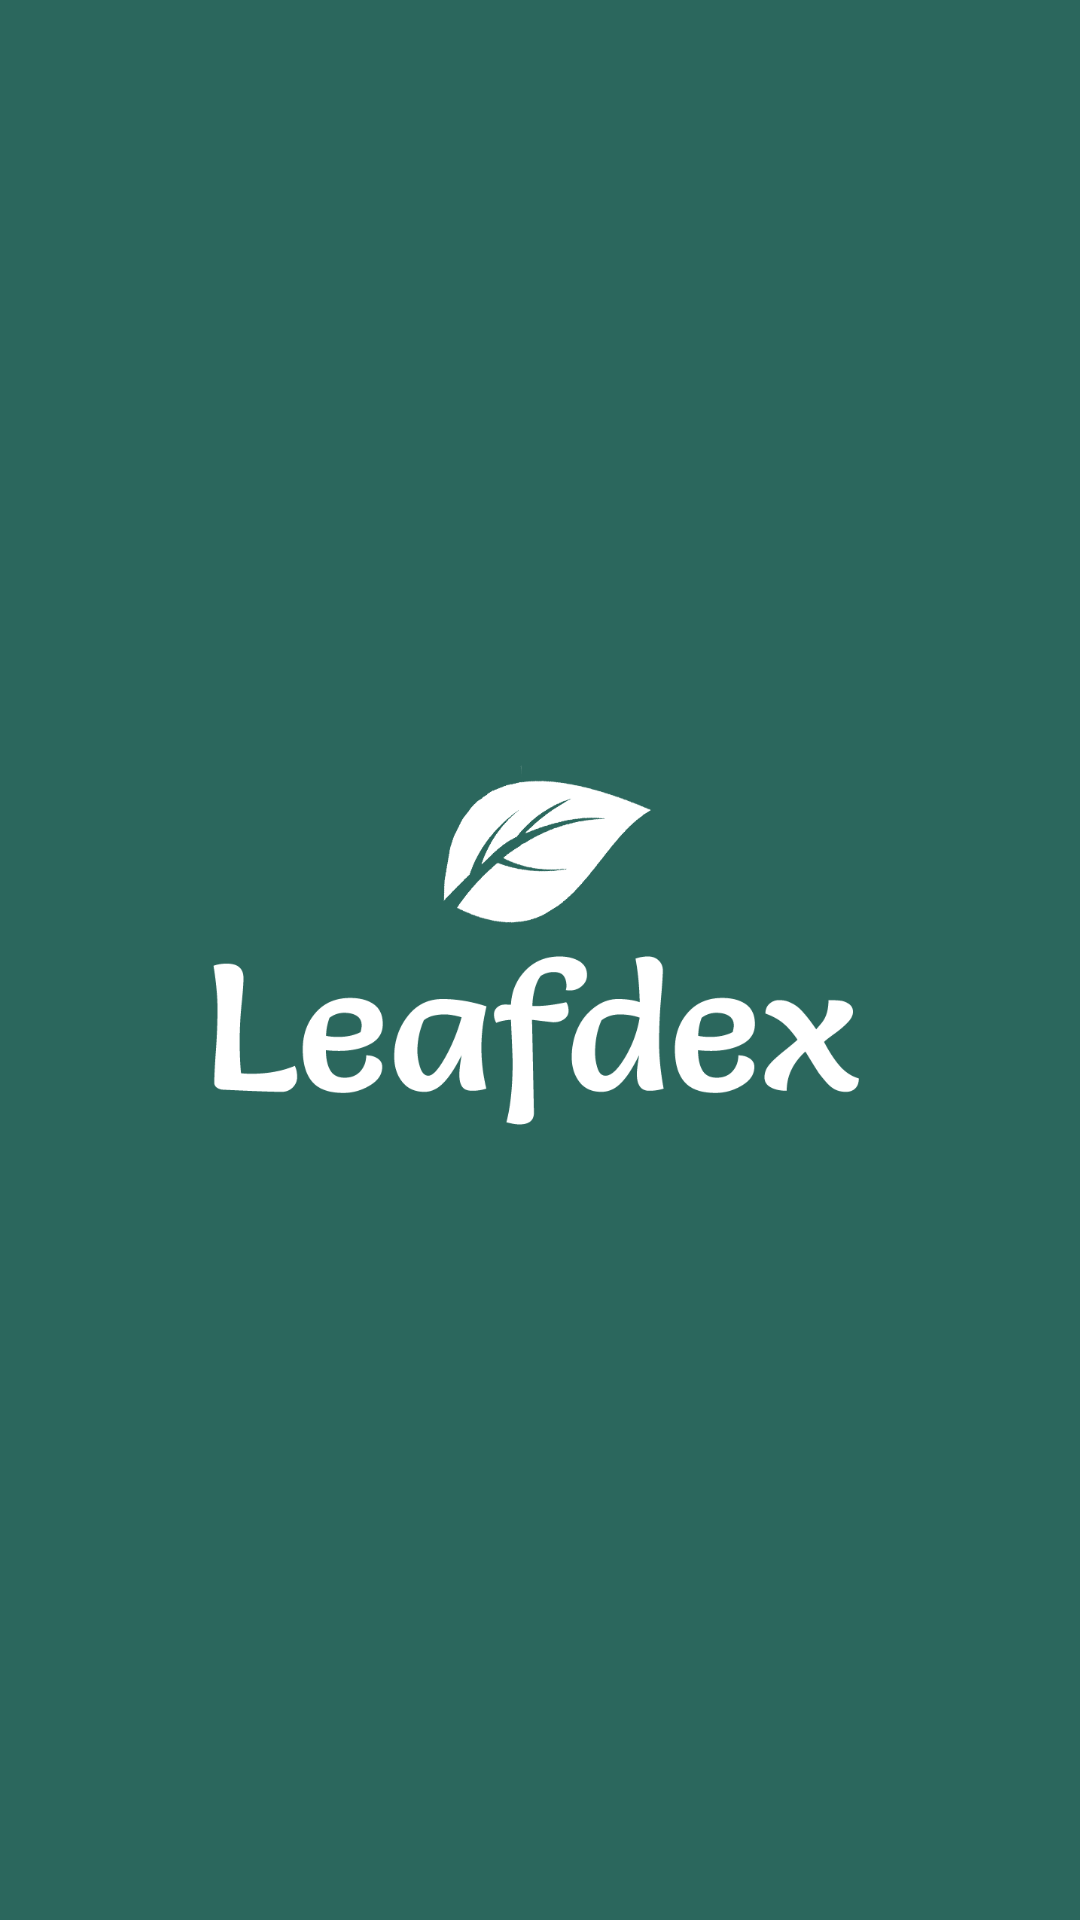

The Android layout XML behind this screen, and the referenced resources:
<!-- AndroidManifest.xml: application theme Theme.Leafdex -->
<!-- res/layout/activity_main.xml -->
<?xml version="1.0" encoding="utf-8"?>
<androidx.constraintlayout.widget.ConstraintLayout xmlns:android="http://schemas.android.com/apk/res/android"
    xmlns:app="http://schemas.android.com/apk/res-auto"
    xmlns:tools="http://schemas.android.com/tools"
    android:layout_width="match_parent"
    android:layout_height="match_parent"
    android:background="@color/main_green"
    tools:context=".Welcome">

    <ImageView
        android:id="@+id/imageView7"
        android:layout_width="257dp"
        android:layout_height="354dp"
        android:src="@drawable/logo"
        app:layout_constraintBottom_toBottomOf="parent"
        app:layout_constraintEnd_toEndOf="parent"
        app:layout_constraintStart_toStartOf="parent"
        app:layout_constraintTop_toTopOf="parent"
        app:layout_constraintVertical_bias="0.498" />

</androidx.constraintlayout.widget.ConstraintLayout>
<!-- resources referenced by this layout -->
<resources>
  <color name="main_green">#2B675D</color>
  <!-- drawable logo: png bitmap (drawable-nodpi, 24237 bytes) -->
  <style name="Theme.Leafdex" parent="Theme.AppCompat.Light.NoActionBar">
          
          <item name="colorPrimary">@color/main_green</item>
          <item name="colorPrimaryVariant">@color/main_green</item>
          <item name="colorOnPrimary">@color/white</item>
          
          <item name="colorSecondary">@color/teal_200</item>
          <item name="colorSecondaryVariant">@color/teal_700</item>
          <item name="colorOnSecondary">@color/black</item>
          
          <item name="android:statusBarColor" tools:targetApi="l">?attr/colorPrimaryVariant</item>
          
          <item name="actionBarSize">50dp</item>
      </style>
  <color name="white">#FFFFFFFF</color>
  <color name="teal_200">#FF03DAC5</color>
  <color name="teal_700">#FF018786</color>
  <color name="black">#FF000000</color>
</resources>
